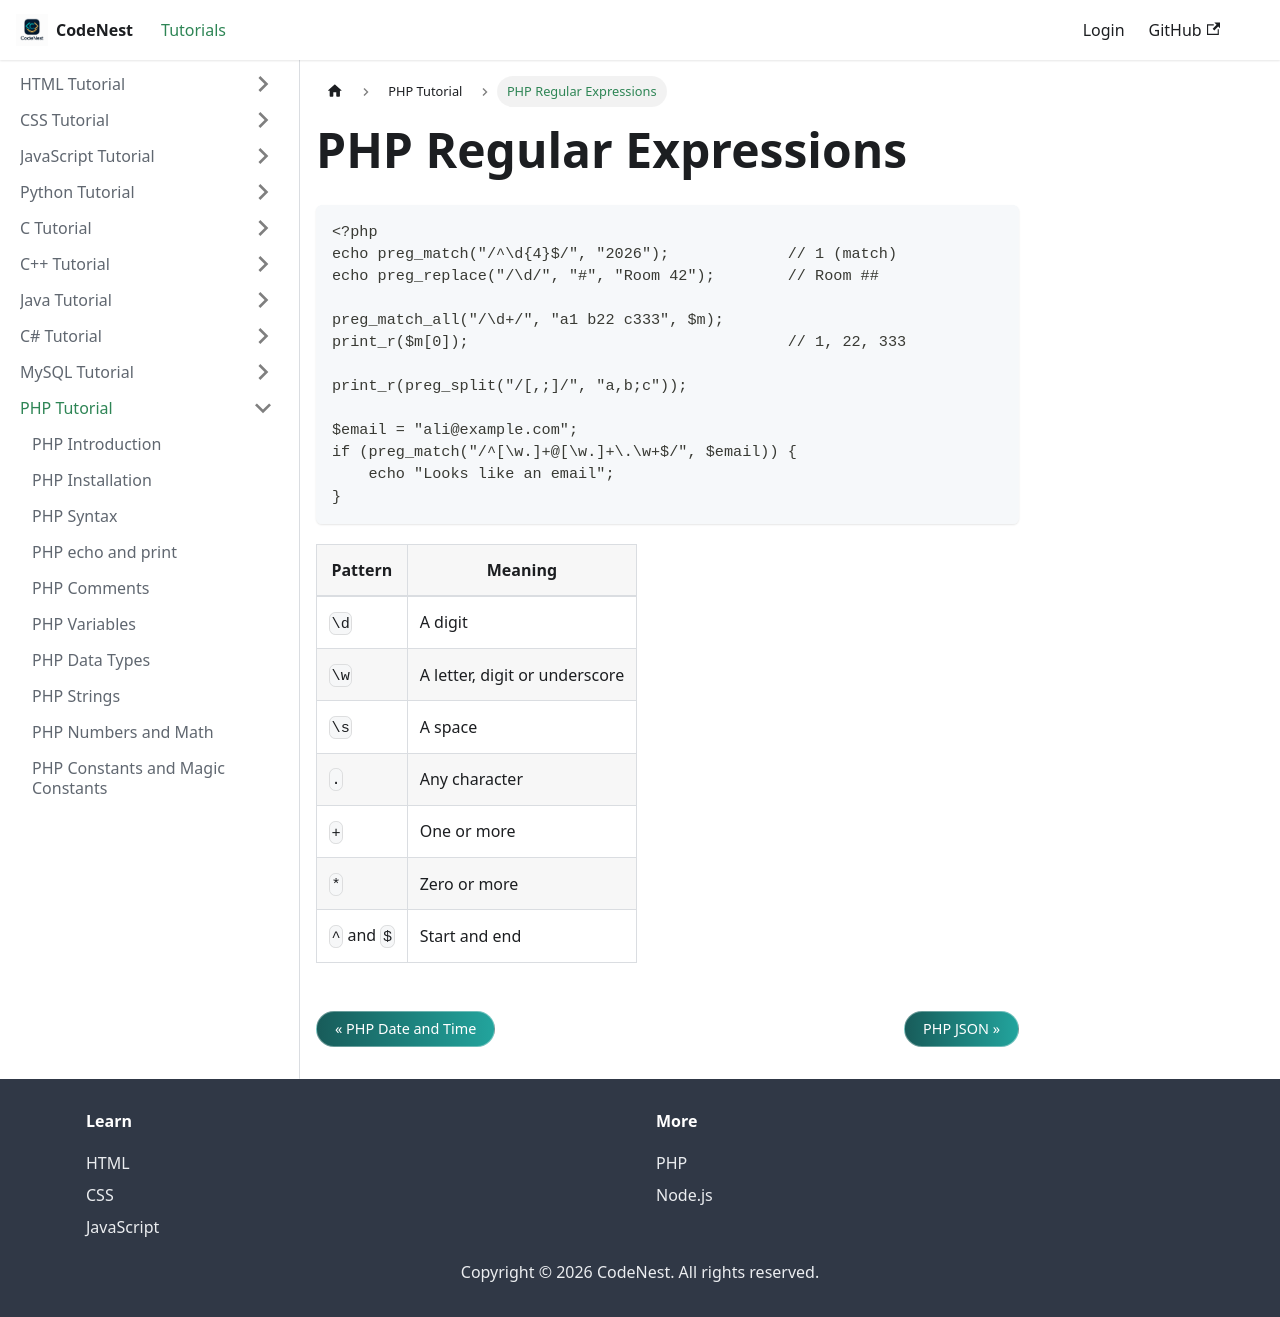

repository: adnankhan112/codenest · page: docs/php/regex.html · generator: docusaurus

---
title: "PHP Regular Expressions"
sidebar_position: 30
---

# PHP Regular Expressions

```php
<?php
echo preg_match("/^\d{4}$/", "2026");             // 1 (match)
echo preg_replace("/\d/", "#", "Room 42");        // Room ##

preg_match_all("/\d+/", "a1 b22 c333", $m);
print_r($m[0]);                                   // 1, 22, 333

print_r(preg_split("/[,;]/", "a,b;c"));

$email = "ali@example.com";
if (preg_match("/^[\w.]+@[\w.]+\.\w+$/", $email)) {
    echo "Looks like an email";
}
```

| Pattern | Meaning |
| --- | --- |
| `\d` | A digit |
| `\w` | A letter, digit or underscore |
| `\s` | A space |
| `.` | Any character |
| `+` | One or more |
| `*` | Zero or more |
| `^` and `$` | Start and end |
